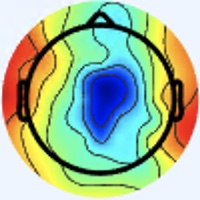

The file beside this chart, header and first rows:
[238 245 255], [238 245 255], [238 245 255], [238 245 255], [238 245 255], [238 245 255], [238 245 255], [238 245 255], [238 245 255], [238 245 255], [238 245 255], [238 245 255], [238 245 255], [238 245 255], [238 245 255], [238 245 255], [238 245 255], [238 245 255], [238 245 255], [238 245 255], [238 245 255], [238 245 255], [238 245 255], [238 245 255]
[238 245 255], [238 245 255], [238 245 255], [238 245 255], [238 245 255], [238 245 255], [238 245 255], [238 245 255], [238 245 255], [238 245 255], [238 245 255], [238 245 255], [238 245 255], [238 245 255], [238 245 255], [238 245 255], [238 245 255], [238 245 255], [238 245 255], [238 245 255], [238 245 255], [238 245 255], [238 245 255], [238 245 255]
[238 245 255], [238 245 255], [238 245 255], [238 245 255], [238 245 255], [238 245 255], [238 245 255], [238 245 255], [238 245 255], [238 245 255], [238 245 255], [238 245 255], [238 245 255], [238 245 255], [238 245 255], [238 245 255], [238 245 255], [238 245 255], [238 245 255], [238 245 255], [238 245 255], [238 245 255], [238 245 255], [238 245 255]
[238 245 255], [238 245 255], [238 245 255], [238 245 255], [238 245 255], [238 245 255], [238 245 255], [238 245 255], [238 245 255], [238 245 255], [238 245 255], [238 245 255], [238 245 255], [238 245 255], [238 245 255], [238 245 255], [238 245 255], [238 245 255], [238 245 255], [238 245 255], [238 245 255], [238 245 255], [238 245 255], [238 245 255]
[238 245 255], [238 245 255], [238 245 255], [238 245 255], [238 245 255], [238 245 255], [238 245 255], [238 245 255], [238 245 255], [238 245 255], [238 245 255], [238 245 255], [238 245 255], [238 245 255], [238 245 255], [238 245 255], [238 245 255], [238 245 255], [238 245 255], [238 245 255], [238 245 255], [238 245 255], [238 245 255], [238 245 255]
[238 245 255], [238 245 255], [238 245 255], [238 245 255], [238 245 255], [238 245 255], [238 245 255], [238 245 255], [238 245 255], [238 245 255], [238 245 255], [238 245 255], [238 245 255], [238 245 255], [238 245 255], [238 245 255], [238 245 255], [238 245 255], [238 245 255], [238 245 255], [238 245 255], [238 245 255], [238 245 255], [238 245 255]
[238 245 255], [238 245 255], [238 245 255], [238 245 255], [238 245 255], [238 245 255], [238 245 255], [238 245 255], [238 245 255], [238 245 255], [238 245 255], [238 245 255], [238 245 255], [238 245 255], [238 245 255], [238 245 255], [238 245 255], [238 245 255], [238 245 255], [238 245 255], [238 245 255], [238 245 255], [238 245 255], [238 245 255]
[238 245 255], [238 245 255], [238 245 255], [238 245 255], [238 245 255], [238 245 255], [238 245 255], [238 245 255], [238 245 255], [238 245 255], [238 245 255], [238 245 255], [238 245 255], [238 245 255], [238 245 255], [238 245 255], [238 245 255], [238 245 255], [238 245 255], [238 245 255], [238 245 255], [238 245 255], [238 245 255], [238 245 255]
[238 245 255], [238 245 255], [238 245 255], [238 245 255], [238 245 255], [238 245 255], [238 245 255], [238 245 255], [238 245 255], [238 245 255], [238 245 255], [238 245 255], [238 245 255], [238 245 255], [238 245 255], [238 245 255], [238 245 255], [238 245 255], [238 245 255], [238 245 255], [238 245 255], [238 245 255], [237 246 255], [237 246 255]
[238 245 255], [238 245 255], [238 245 255], [238 245 255], [238 245 255], [238 245 255], [238 245 255], [238 245 255], [238 245 255], [238 245 255], [238 245 255], [238 245 255], [238 245 255], [238 245 255], [238 245 255], [238 245 255], [238 245 255], [238 245 255], [238 245 255], [238 245 255], [238 245 255], [238 245 255], [237 246 255], [237 246 255]
[238 245 255], [238 245 255], [238 245 255], [238 245 255], [238 245 255], [238 245 255], [238 245 255], [238 245 255], [238 245 255], [238 245 255], [238 245 255], [238 245 255], [238 245 255], [238 245 255], [238 245 255], [238 245 255], [238 245 255], [238 245 255], [238 245 255], [238 245 255], [237 246 255], [237 246 255], [237 246 255], [237 246 255]
[238 245 255], [238 245 255], [238 245 255], [238 245 255], [238 245 255], [238 245 255], [238 245 255], [238 245 255], [238 245 255], [238 245 255], [238 245 255], [238 245 255], [238 245 255], [238 245 255], [238 245 255], [238 245 255], [238 245 255], [238 245 255], [238 245 255], [238 245 255], [237 246 255], [237 246 255], [237 246 255], [237 246 255]
[238 245 255], [238 245 255], [238 245 255], [238 245 255], [238 245 255], [238 245 255], [238 245 255], [238 245 255], [238 245 255], [238 245 255], [238 245 255], [238 245 255], [238 245 255], [238 245 255], [238 245 255], [238 245 255], [238 245 253], [238 245 253], [238 245 253], [238 245 253], [237 246 253], [237 246 253], [237 246 253], [237 246 253]
[238 245 255], [238 245 255], [238 245 255], [238 245 255], [238 245 255], [238 245 255], [238 245 255], [238 245 255], [238 245 255], [238 245 255], [238 245 255], [238 245 255], [238 245 255], [238 245 255], [238 245 255], [238 245 255], [238 245 253], [238 245 253], [238 245 253], [238 245 253], [237 246 253], [237 246 253], [237 246 253], [237 246 253]
[238 245 255], [238 245 255], [238 245 255], [238 245 255], [238 245 255], [238 245 255], [238 245 255], [238 245 255], [238 245 255], [238 245 255], [238 245 255], [238 245 255], [238 245 255], [238 245 255], [238 245 255], [238 245 255], [238 245 253], [238 245 253], [238 245 253], [238 245 253], [237 246 253], [237 246 253], [237 246 253], [237 246 253]
[238 245 255], [238 245 255], [238 245 255], [238 245 255], [238 245 255], [238 245 255], [238 245 255], [238 245 255], [238 245 255], [238 245 255], [238 245 255], [238 245 255], [238 245 255], [238 245 255], [238 245 255], [238 245 255], [238 245 253], [238 245 253], [238 245 253], [238 245 253], [238 245 253], [238 245 253], [237 246 253], [237 246 253]
[240 244 255], [240 244 255], [238 245 255], [238 245 255], [238 245 255], [238 245 255], [238 245 255], [238 245 255], [238 245 255], [238 245 255], [238 245 253], [237 244 252], [237 244 252], [238 245 253], [240 244 253], [238 245 253], [237 246 255], [237 246 255], [238 245 253], [240 244 253], [240 245 251], [240 245 251], [238 245 253], [236 247 253]
[240 244 255], [240 244 255], [238 245 255], [238 245 255], [238 245 255], [238 245 255], [238 245 255], [238 245 255], [238 245 255], [238 245 255], [237 244 252], [237 244 252], [237 244 252], [238 245 253], [240 244 253], [238 245 253], [237 246 255], [237 246 255], [238 245 255], [240 244 253], [240 244 253], [240 244 253], [238 245 253], [237 246 253]
[240 244 255], [240 244 255], [238 245 255], [238 245 255], [238 245 255], [238 245 255], [238 245 255], [237 244 254], [238 245 255], [237 244 254], [237 244 254], [237 244 254], [237 244 254], [237 244 254], [240 244 255], [240 244 255], [238 245 253], [237 246 255], [238 245 255], [238 245 255], [238 245 255], [238 245 255], [238 245 253], [238 245 253]
[240 244 255], [240 244 255], [238 245 255], [238 245 255], [238 245 255], [238 245 255], [237 244 254], [237 244 254], [237 244 254], [237 244 254], [237 244 254], [237 244 254], [237 244 254], [237 244 254], [240 244 255], [240 244 255], [238 245 253], [238 245 255], [237 245 255], [237 245 255], [237 245 255], [238 244 255], [240 244 255], [240 244 253]
[238 245 255], [238 245 255], [238 245 255], [238 245 255], [238 245 255], [238 245 255], [237 244 254], [237 244 254], [237 244 254], [237 244 254], [237 244 254], [237 244 254], [237 244 254], [237 244 254], [238 245 255], [238 245 255], [240 244 253], [238 245 255], [237 245 255], [236 246 255], [237 245 255], [238 244 255], [240 244 255], [241 244 253]
[238 245 255], [238 245 255], [238 245 255], [238 245 255], [238 245 255], [237 244 254], [237 244 254], [237 244 254], [237 244 254], [237 244 254], [237 244 254], [237 244 254], [237 244 254], [237 244 254], [238 245 255], [238 245 255], [240 244 253], [238 245 255], [237 245 255], [237 245 255], [237 245 255], [238 244 255], [240 244 255], [241 244 253]
[238 245 255], [238 245 255], [238 245 255], [238 245 255], [238 245 255], [237 244 254], [237 244 254], [237 244 254], [237 244 254], [237 244 254], [237 244 254], [237 244 254], [237 244 254], [237 244 254], [238 245 255], [238 245 255], [238 245 255], [238 245 255], [238 245 255], [238 245 255], [238 245 255], [240 244 255], [240 244 255], [240 244 255]
[238 245 255], [238 245 255], [238 245 255], [238 245 255], [238 245 255], [237 244 254], [237 244 254], [237 244 254], [237 244 254], [237 244 254], [237 244 254], [237 244 254], [237 244 254], [238 245 255], [238 245 255], [238 245 255], [238 245 255], [238 245 255], [238 245 253], [238 245 253], [240 244 253], [240 244 253], [240 244 255], [240 244 255]
[238 245 255], [238 245 255], [238 245 255], [238 245 255], [238 245 255], [238 245 255], [237 246 255], [237 246 255], [237 246 255], [237 246 255], [237 244 254], [237 244 254], [237 244 254], [237 244 254], [238 245 255], [238 245 255], [237 246 255], [238 245 255], [238 245 253], [240 245 251], [238 245 251], [238 245 253], [238 245 255], [239 245 255]
[238 245 255], [238 245 255], [238 245 255], [238 245 255], [238 245 255], [238 245 255], [237 246 255], [237 246 255], [237 246 255], [237 246 255], [237 244 254], [237 244 254], [237 244 254], [238 245 255], [238 245 255], [238 245 255], [237 246 255], [238 245 253], [238 245 253], [238 245 251], [238 245 251], [238 245 253], [238 247 255], [238 246 255]
[238 245 255], [238 245 255], [238 245 255], [238 245 255], [237 246 255], [237 246 255], [237 246 255], [237 246 255], [237 246 255], [237 246 255], [237 246 255], [237 246 255], [238 245 255], [238 245 255], [238 245 255], [238 245 255], [238 245 253], [238 245 253], [237 244 252], [236 245 252], [237 246 253], [237 246 255], [238 247 255], [239 248 255]
[238 245 255], [238 245 255], [238 245 255], [238 245 255], [237 246 255], [237 246 255], [237 246 255], [237 246 255], [238 247 255], [237 246 255], [237 246 255], [237 246 255], [238 245 255], [238 245 255], [238 245 255], [238 245 253], [237 244 250], [237 244 250], [236 245 252], [236 245 254], [237 246 255], [238 247 255], [240 247 255], [241 248 255]
[238 245 255], [238 245 255], [237 246 255], [237 246 255], [237 246 255], [237 246 255], [237 246 255], [237 246 255], [238 247 254], [238 247 254], [238 247 254], [237 246 253], [237 246 253], [237 246 253], [238 245 253], [237 244 252], [239 244 250], [239 244 250], [237 244 254], [236 245 254], [237 246 255], [239 246 254], [242 247 253], [243 248 252]
[238 245 255], [238 245 255], [237 246 255], [237 246 255], [237 246 255], [238 247 255], [238 247 255], [238 247 255], [238 247 254], [238 247 254], [238 247 254], [238 247 254], [237 246 253], [237 246 253], [237 244 252], [239 244 250], [240 243 250], [239 244 250], [237 244 254], [236 244 255], [238 245 255], [241 246 252], [244 248 251], [245 249 250]
[238 245 253], [238 245 253], [237 246 253], [238 247 254], [238 247 254], [238 247 254], [238 247 254], [238 247 254], [238 247 254], [238 247 254], [238 247 254], [238 247 254], [237 246 253], [237 246 253], [237 244 252], [239 244 250], [240 243 250], [240 243 250], [237 244 254], [237 244 254], [240 244 253], [242 245 250], [247 247 247], [247 249 248]
[238 245 253], [238 245 253], [238 247 254], [238 247 254], [238 247 254], [238 247 254], [238 247 254], [238 247 254], [238 247 254], [238 247 254], [238 247 254], [238 247 254], [237 246 253], [237 246 253], [237 244 252], [238 242 251], [240 243 250], [240 243 250], [236 243 251], [236 245 252], [240 244 253], [242 245 252], [247 247 249], [248 248 250]
[237 246 255], [237 246 255], [237 246 255], [237 246 255], [237 246 253], [237 246 253], [237 246 251], [237 246 251], [238 247 252], [238 247 252], [238 247 254], [238 247 254], [237 246 255], [237 246 255], [237 244 254], [237 244 254], [241 245 255], [239 243 252], [239 249 251], [236 245 250], [236 243 253], [242 246 255], [245 245 253], [245 246 251]
[237 246 255], [237 246 255], [237 246 255], [237 246 255], [237 246 253], [237 246 253], [237 246 251], [237 246 251], [238 247 252], [238 247 252], [238 247 254], [238 247 254], [237 246 255], [237 246 255], [237 244 254], [237 244 254], [240 244 255], [238 245 255], [239 249 250], [239 249 250], [240 247 255], [241 245 255], [241 239 252], [241 238 249]
[238 245 255], [238 245 255], [237 246 255], [237 246 255], [237 246 253], [237 246 253], [237 246 253], [237 246 253], [237 246 253], [238 247 254], [238 247 254], [238 247 254], [238 245 255], [238 245 255], [237 244 254], [237 244 254], [241 245 255], [242 249 255], [241 251 252], [240 250 249], [238 245 253], [239 238 252], [245 236 255], [250 236 251]
[237 244 254], [237 244 254], [236 245 254], [236 245 254], [237 246 253], [237 246 253], [237 246 253], [237 246 253], [237 246 253], [237 246 253], [237 246 253], [237 246 253], [238 245 255], [238 245 255], [237 244 254], [237 244 254], [238 244 255], [241 248 255], [240 248 250], [242 250 252], [240 247 255], [243 242 255], [249 237 255], [249 225 241]
[237 244 254], [237 244 254], [237 244 254], [237 244 254], [236 245 254], [237 246 255], [237 246 253], [237 246 253], [237 246 253], [237 246 253], [238 245 255], [238 245 255], [238 245 255], [237 244 254], [237 244 254], [236 245 254], [235 244 253], [238 247 254], [241 248 254], [244 249 253], [240 247 253], [245 248 255], [248 242 255], [248 215 224]
[237 244 254], [237 244 254], [237 244 254], [237 244 254], [236 245 254], [236 245 254], [237 246 253], [237 246 253], [237 246 253], [237 246 253], [238 245 255], [238 245 255], [238 245 255], [237 244 254], [237 244 254], [236 243 253], [234 244 253], [235 245 254], [238 245 253], [242 247 253], [242 249 255], [252 251 255], [253 232 241], [249 193 196]
[237 244 254], [237 244 254], [237 244 254], [237 244 254], [237 244 254], [237 244 254], [237 244 254], [237 244 254], [238 245 255], [238 245 255], [238 245 255], [238 245 255], [237 244 254], [237 244 254], [238 242 253], [236 242 254], [236 243 255], [232 242 254], [231 241 251], [236 245 252], [249 254 255], [255 243 246], [247 192 195], [233 140 133]
[237 244 254], [237 244 254], [237 244 254], [237 244 254], [237 244 254], [237 244 254], [237 244 254], [237 244 254], [238 245 255], [238 245 255], [238 245 255], [238 245 255], [237 244 254], [237 244 254], [238 242 253], [238 242 254], [234 240 255], [236 244 255], [237 246 253], [237 241 244], [248 238 237], [250 213 207], [234 149 142], [224 102  87]
[236 245 254], [236 245 254], [237 244 254], [237 244 254], [237 244 254], [237 244 254], [237 244 254], [237 244 254], [239 246 255], [238 245 255], [242 246 255], [241 245 255], [238 242 253], [238 242 253], [238 242 253], [237 241 252], [241 245 255], [247 251 255], [250 254 255], [253 242 236], [223 187 173], [200 132 113], [211  99  79], [223  83  58]
[236 245 254], [236 245 254], [237 244 254], [237 244 254], [237 244 254], [237 244 254], [237 244 254], [237 244 254], [239 246 255], [237 244 254], [240 244 255], [240 244 255], [239 243 254], [239 243 254], [239 243 254], [240 244 255], [246 250 255], [253 254 255], [255 254 251], [255 229 218], [210 145 125], [181  79  54], [206  70  44], [227  72  44]
[236 245 254], [236 245 254], [236 245 254], [236 245 254], [237 244 254], [237 244 254], [237 244 254], [237 244 254], [238 245 255], [238 245 255], [239 243 254], [240 244 255], [241 245 255], [240 244 255], [239 243 254], [240 244 255], [240 242 254], [243 238 245], [251 233 233], [254 204 195], [222 121 101], [201  67  42], [218  67  40], [229  68  40]
[236 245 254], [236 245 254], [236 245 254], [236 245 254], [237 244 254], [237 244 254], [238 245 255], [238 245 255], [237 244 254], [239 246 255], [240 244 255], [242 246 255], [242 246 255], [239 243 254], [238 242 253], [238 242 251], [240 240 248], [240 225 228], [242 198 197], [236 153 145], [227  94  77], [222  63  41], [225  61  34], [228  63  35]
[237 246 255], [236 245 254], [236 245 254], [236 245 254], [237 244 254], [238 245 255], [238 245 255], [238 245 255], [237 244 254], [240 247 255], [240 244 255], [242 246 255], [241 245 255], [238 242 253], [237 244 254], [238 243 249], [242 244 241], [241 214 205], [228 145 137], [214  87  78], [223  61  50], [228  53  36], [230  60  35], [232  67  39]
[237 246 255], [236 245 254], [236 245 254], [236 245 254], [237 244 254], [238 245 255], [238 245 255], [238 245 255], [238 245 255], [240 247 255], [240 244 255], [241 245 255], [238 242 253], [238 242 253], [240 247 255], [242 242 244], [241 227 218], [235 182 168], [213 100  86], [209  55  43], [227  54  40], [232  51  34], [234  60  36], [232  64  37]
[236 247 253], [235 246 252], [236 245 254], [236 245 254], [236 245 254], [237 246 255], [238 245 255], [238 245 255], [238 245 255], [240 247 255], [240 244 255], [241 245 255], [236 243 253], [238 245 255], [241 248 255], [244 232 234], [221 171 160], [211 120 102], [210  73  55], [218  55  36], [232  60  40], [233  59  35], [235  61  37], [234  62  38]
[236 247 253], [235 246 252], [236 245 254], [236 245 254], [236 245 254], [237 246 253], [238 245 253], [238 245 253], [238 245 253], [239 246 254], [238 245 255], [241 248 255], [237 246 255], [239 246 254], [247 246 254], [250 222 221], [215 139 125], [193  74  54], [212  59  41], [224  55  34], [230  60  35], [237  67  41], [236  62  38], [238  64  40]
[234 248 251], [234 248 251], [237 244 254], [237 244 254], [238 245 253], [239 246 252], [239 248 253], [241 248 254], [242 247 251], [239 246 252], [236 246 255], [236 249 255], [237 250 255], [243 248 252], [247 232 237], [242 194 192], [218 121 104], [205  70  48], [216  54  39], [229  56  39], [226  60  34], [234  66  40], [234  62  40], [239  62  42]
[234 248 249], [236 247 251], [236 245 254], [237 244 254], [238 245 253], [239 248 253], [239 250 254], [241 251 253], [242 247 251], [241 246 252], [233 244 250], [230 243 249], [241 252 255], [252 247 251], [243 207 211], [231 156 153], [217  96  79], [213  61  40], [223  53  36], [232  57  40], [230  60  37], [234  66  40], [234  62  40], [237  63  39]
[236 247 251], [235 246 252], [236 244 255], [235 245 255], [237 247 255], [236 249 255], [237 252 255], [239 253 254], [241 248 254], [241 246 252], [235 242 248], [233 240 246], [248 253 255], [255 240 245], [241 170 176], [219 105 105], [217  69  55], [222  53  34], [229  52  36], [237  56  39], [235  58  38], [237  63  39], [234  64  39], [233  65  38]
[237 246 253], [236 245 252], [236 244 255], [236 244 255], [237 247 255], [236 251 255], [236 254 255], [239 255 255], [241 250 255], [241 246 252], [237 245 248], [238 239 243], [251 240 246], [255 214 219], [235 131 138], [216  74  73], [222  55  46], [230  50  35], [233  52  35], [237  56  39], [237  58  38], [235  61  37], [234  66  39], [232  69  38]
[235 245 254], [236 245 254], [237 243 255], [237 243 255], [238 246 255], [236 249 255], [237 252 255], [238 254 254], [239 252 255], [238 247 252], [238 246 249], [244 235 240], [245 208 215], [242 165 171], [227  97  99], [222  60  57], [225  53  43], [231  51  37], [233  51  37], [237  56  39], [235  60  41], [231  61  38], [233  65  38], [234  69  37]
[236 245 254], [237 244 254], [239 243 254], [239 243 255], [237 245 255], [237 247 255], [237 251 254], [237 251 254], [239 250 254], [238 247 252], [244 249 253], [253 234 238], [237 175 180], [224 118 120], [221  72  68], [227  54  47], [229  51  41], [231  51  37], [232  52  37], [235  58  40], [234  62  40], [231  63  37], [233  65  38], [235  67  38]
[237 243 255], [239 243 254], [240 242 254], [239 243 254], [236 246 255], [236 246 255], [241 245 254], [241 246 252], [238 245 251], [242 247 251], [247 250 255], [255 233 236], [233 147 146], [212  83  77], [222  61  51], [230  52  40], [233  53  38], [233  54  34], [232  58  34], [231  61  35], [233  64  35], [233  66  34], [234  65  36], [234  66  39]
[239 243 255], [239 243 254], [240 243 252], [239 243 252], [237 246 255], [237 246 255], [241 244 253], [243 243 251], [241 244 249], [246 247 251], [254 245 250], [255 222 223], [230 126 117], [209  63  50], [225  59  45], [232  55  37], [237  58  36], [234  58  34], [234  63  37], [232  63  34], [232  63  30], [236  67  34], [235  66  37], [234  66  39]
[240 244 255], [239 243 254], [240 243 250], [239 244 250], [238 245 251], [237 244 252], [239 242 249], [240 243 250], [243 246 251], [248 242 246], [248 219 224], [247 179 178], [228 106  93], [218  63  43], [224  57  38], [230  58  36], [230  59  31], [231  60  30], [235  61  36], [237  62  35], [236  63  33], [235  64  34], [237  67  41], [235  70  42]
[239 243 254], [239 243 252], [239 244 250], [239 244 250], [237 244 250], [237 244 250], [238 243 249], [239 242 247], [245 246 251], [250 234 237], [240 185 190], [229 135 133], [223  86  70], [223  61  38], [226  60  38], [229  60  37], [231  63  36], [231  63  34], [235  61  37], [237  61  37], [238  65  35], [237  66  36], [236  71  43], [237  73  45]
[237 244 254], [237 244 254], [239 243 252], [239 244 250], [236 243 249], [236 244 247], [238 243 247], [238 242 245], [253 251 255], [255 230 235], [235 155 154], [216  93  86], [223  67  52], [229  58  38], [229  60  39], [225  61  36], [228  64  39], [228  62  40], [233  61  41], [235  63  41], [237  68  39], [238  71  39], [238  75  44], [238  78  46]
[236 243 253], [238 245 255], [237 244 254], [237 244 252], [234 245 249], [235 245 247], [239 244 248], [241 239 244], [255 241 246], [255 212 215], [232 129 124], [212  70  58], [224  57  41], [232  55  37], [228  58  35], [226  60  36], [227  62  40], [227  62  40], [231  62  41], [234  65  42], [235  70  42], [235  72  41], [236  76  42], [238  80  45]
[239 241 254], [240 244 255], [237 244 254], [235 246 252], [230 245 250], [232 246 249], [241 244 251], [247 234 241], [249 213 217], [245 171 170], [222 100  89], [212  56  41], [224  51  35], [230  50  33], [229  57  35], [231  61  36], [232  63  40], [231  65  39], [232  67  37], [232  69  38], [231  70  42], [232  73  44], [235  75  41], [235  79  39]
... 139 more rows
